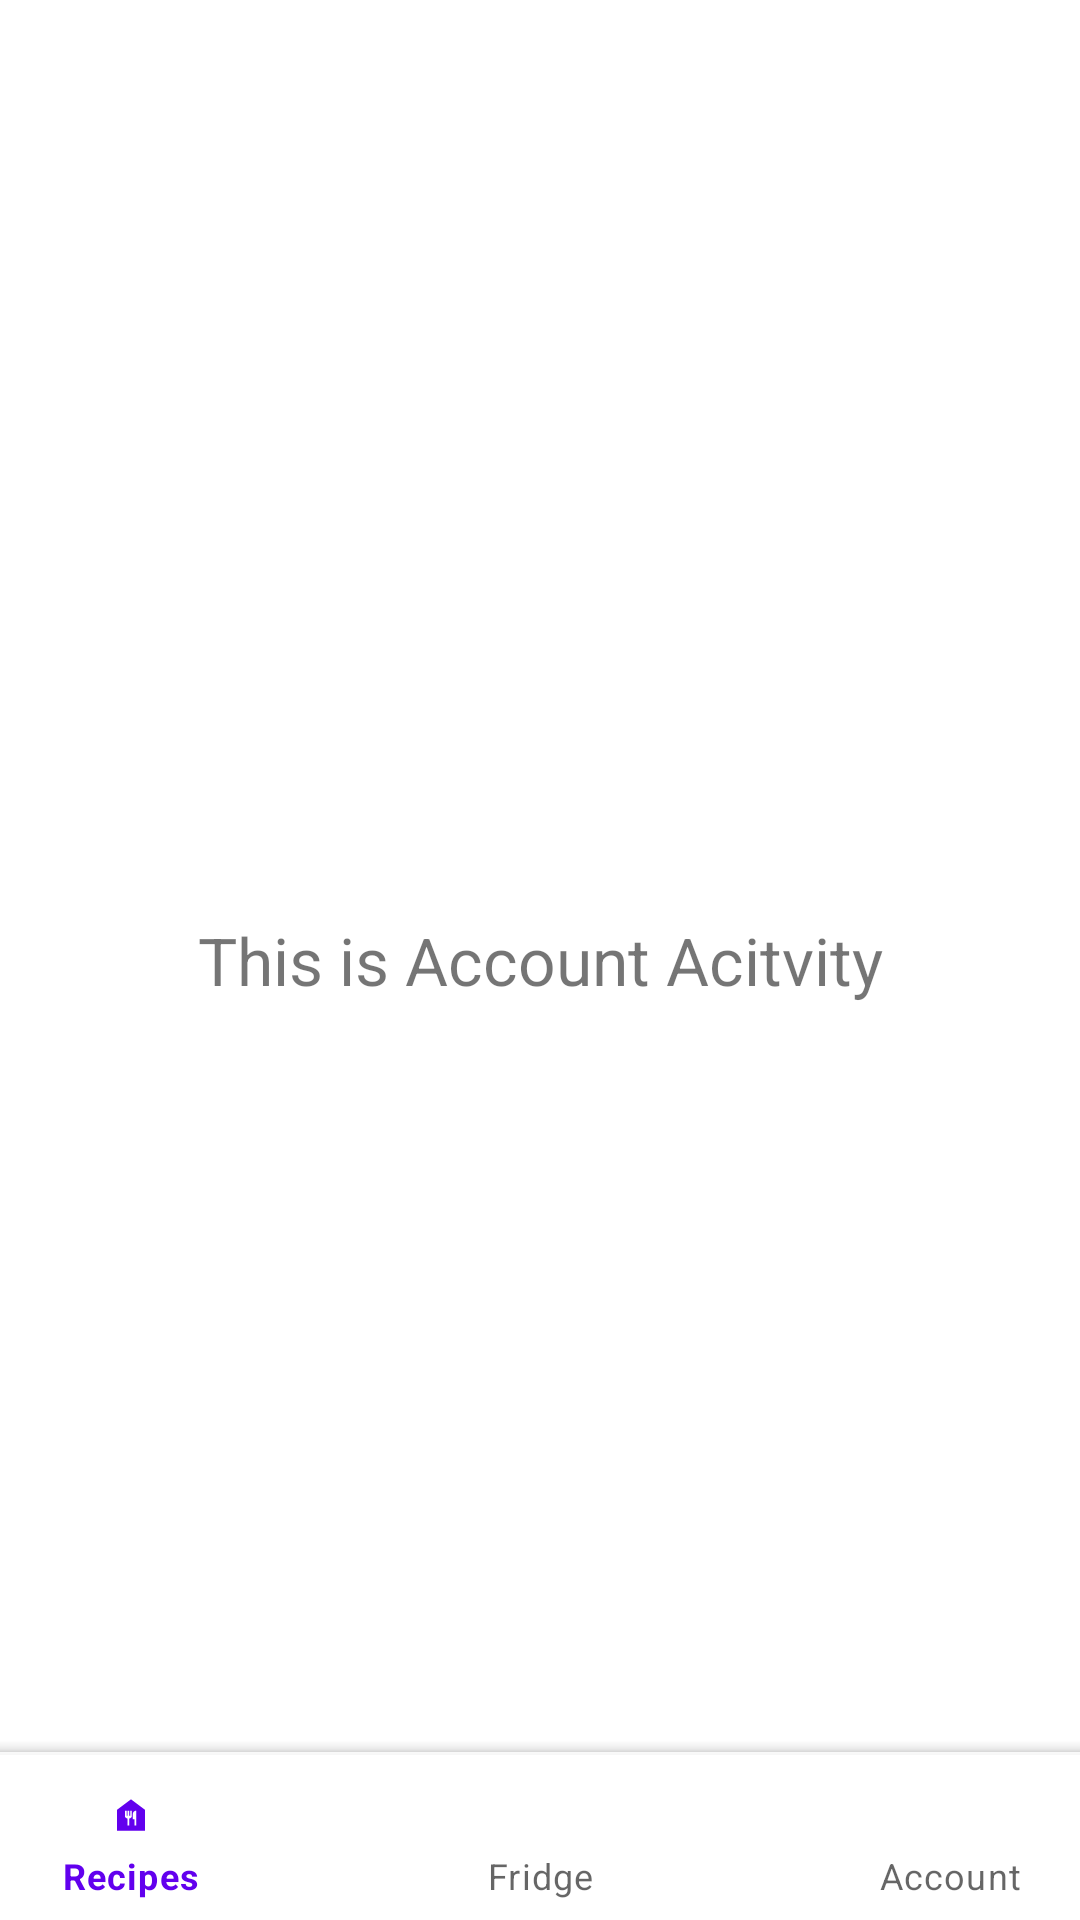

The Android layout XML behind this screen, and the referenced resources:
<!-- AndroidManifest.xml: application theme Theme.ReFridgeApp -->
<!-- res/layout/activity_account.xml -->
<?xml version="1.0" encoding="utf-8"?>
<androidx.constraintlayout.widget.ConstraintLayout xmlns:android="http://schemas.android.com/apk/res/android"
    xmlns:app="http://schemas.android.com/apk/res-auto"
    xmlns:tools="http://schemas.android.com/tools"
    android:layout_width="match_parent"
    android:layout_height="match_parent"
    tools:context=".account">

    <TextView
        android:id="@+id/AccountText"
        android:layout_width="wrap_content"
        android:layout_height="wrap_content"
        android:text="This is Account Acitvity"
        android:textSize="22sp"
        app:layout_constraintBottom_toBottomOf="parent"
        app:layout_constraintEnd_toEndOf="parent"
        app:layout_constraintStart_toStartOf="parent"
        app:layout_constraintTop_toTopOf="parent" />

    <com.google.android.material.bottomnavigation.BottomNavigationView
        android:id="@+id/bottomNavigationView"
        android:layout_width="410dp"
        android:layout_height="55dp"
        android:layout_gravity="bottom"
        android:backgroundTint="@color/colorPrimary"
        app:fabCradleMargin="8dp"
        app:fabCradleRoundedCornerRadius="32dp"
        app:layout_constraintBottom_toBottomOf="parent"
        app:layout_constraintEnd_toEndOf="parent"
        app:layout_constraintStart_toStartOf="parent"
        app:menu="@menu/bottonnav" />

    <androidx.coordinatorlayout.widget.CoordinatorLayout
        android:id="@+id/container"
        android:layout_width="match_parent"
        android:layout_height="match_parent"
        app:layout_constraintBottom_toBottomOf="parent"
        app:layout_constraintEnd_toEndOf="parent"
        app:layout_constraintStart_toStartOf="parent"
        app:layout_constraintTop_toTopOf="parent">

        <com.google.android.material.bottomappbar.BottomAppBar
            android:id="@+id/bottomAppBar"
            android:layout_width="match_parent"
            android:layout_height="wrap_content"
            android:layout_gravity="bottom"
            app:fabCradleMargin="10dp"
            app:fabCradleRoundedCornerRadius="10dp"
            app:fabCradleVerticalOffset="10dp">


        </com.google.android.material.bottomappbar.BottomAppBar>
    </androidx.coordinatorlayout.widget.CoordinatorLayout>
</androidx.constraintlayout.widget.ConstraintLayout>
<!-- resources referenced by this layout -->
<resources>
  <color name="colorPrimary">#4CAF50</color>
  <style name="Theme.ReFridgeApp" parent="Theme.MaterialComponents.Light.DarkActionBar">
          
          <item name="colorPrimary">#41533E</item>
          <item name="colorPrimaryDark">@color/colorPrimaryDark</item>
          <item name="colorAccent">@color/colorAccent</item>
      </style>
  <color name="colorPrimaryDark">#4CAF50</color>
  <color name="colorAccent">#4CAF50</color>
</resources>
